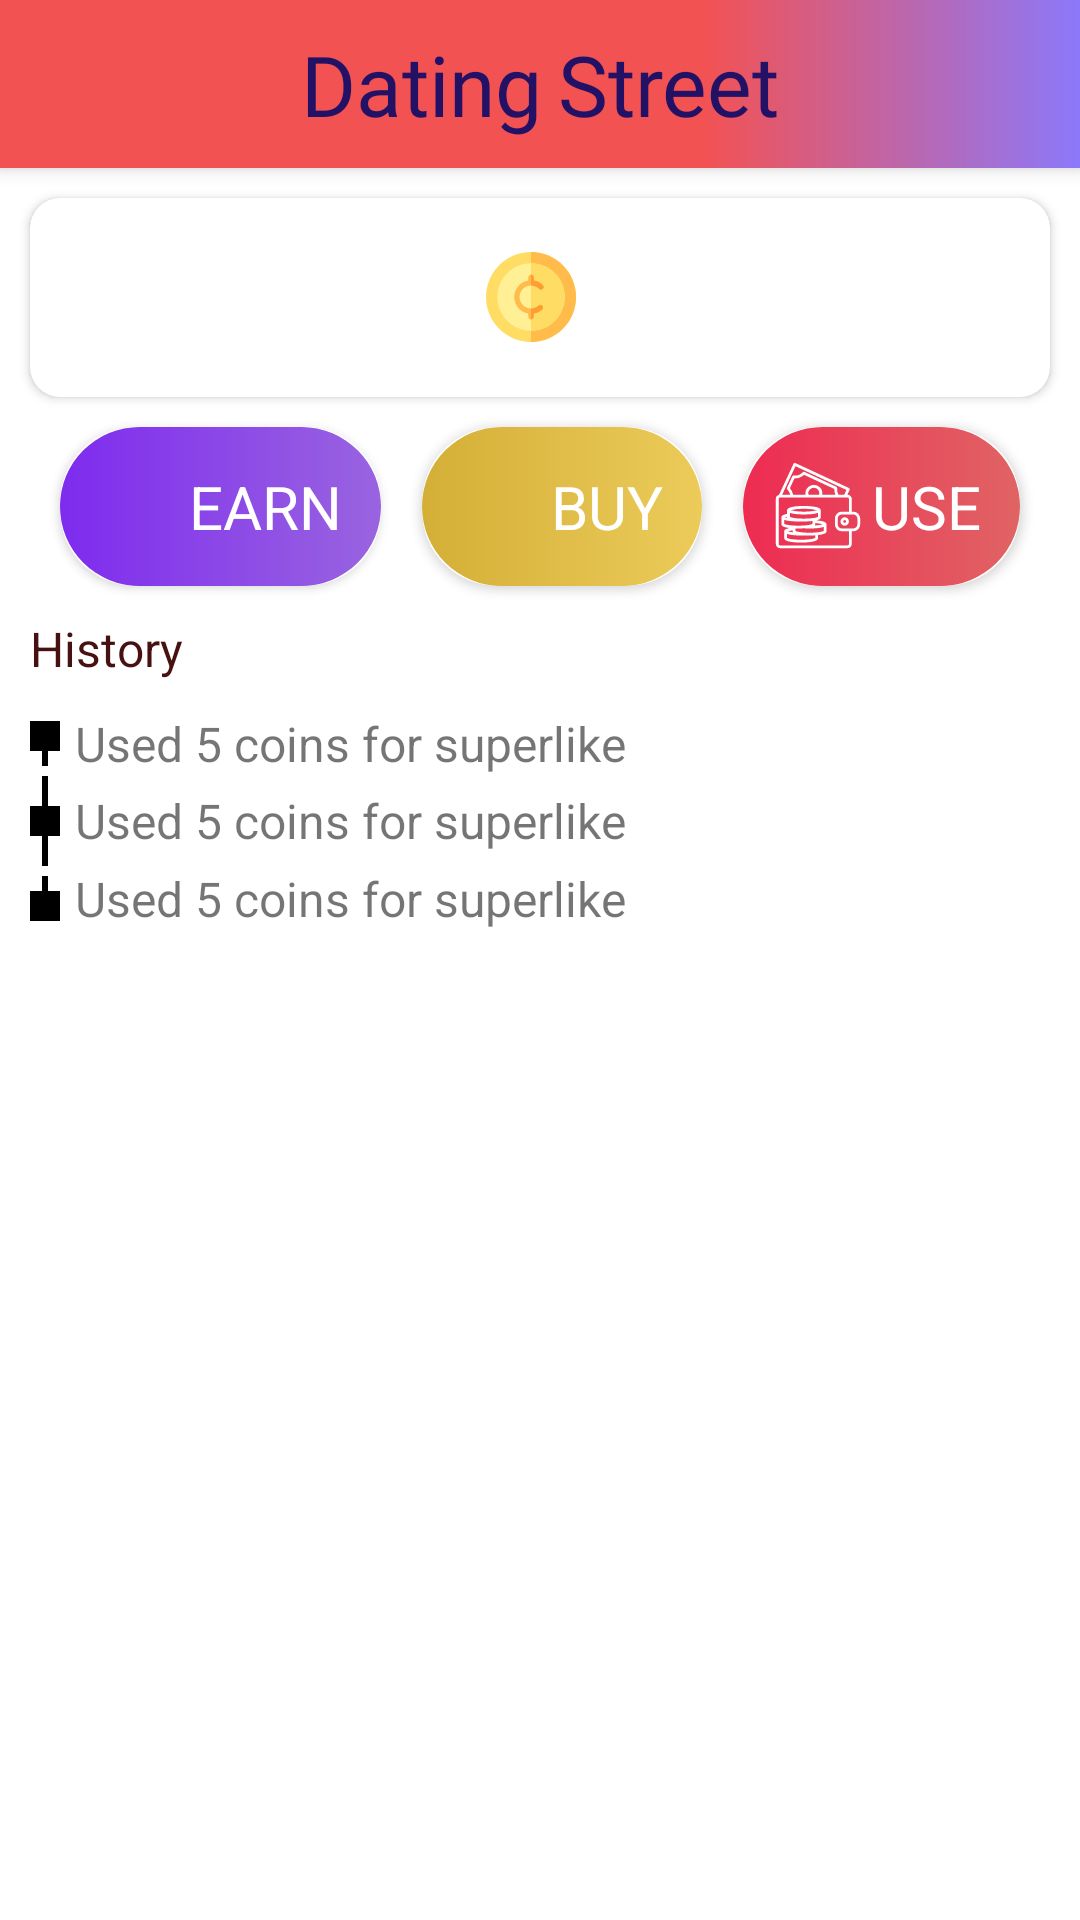

Layout XML and referenced resources for this Android screen:
<!-- AndroidManifest.xml: application theme AppTheme -->
<!-- res/layout/fragment_coins.xml -->
<?xml version="1.0" encoding="utf-8"?>
<androidx.constraintlayout.widget.ConstraintLayout
    xmlns:android="http://schemas.android.com/apk/res/android"
    xmlns:app="http://schemas.android.com/apk/res-auto"
    xmlns:tools="http://schemas.android.com/tools"
    android:layout_width="match_parent"
    android:clickable="true"
    android:layout_height="match_parent"
    android:background="#fff">

    <include
        android:id="@+id/toolbar"
        layout="@layout/toolbar"/>

    <androidx.cardview.widget.CardView
        android:id="@+id/balance_card"
        android:layout_width="0dp"
        android:layout_height="wrap_content"
        android:clickable="true"
        android:layout_margin="10dp"
        android:foreground="?attr/selectableItemBackground"
        android:stateListAnimator="@animator/elevation_animation"
        app:cardCornerRadius="10dp"
        app:layout_constraintEnd_toEndOf="parent"
        app:layout_constraintHorizontal_bias="0.0"
        app:layout_constraintStart_toStartOf="parent"
        app:layout_constraintTop_toBottomOf="@+id/toolbar">

        <LinearLayout
            android:layout_width="match_parent"
            android:layout_height="wrap_content"
            android:gravity="center"
            android:orientation="horizontal"
            android:padding="10dp"
            app:layout_constraintEnd_toEndOf="parent"
            app:layout_constraintStart_toStartOf="parent"
            app:layout_constraintTop_toBottomOf="@+id/linearLayout7">

            <ImageView
                android:layout_width="30dp"
                android:layout_height="30dp"
                android:src="@drawable/cent" />

            <TextView
                android:id="@+id/tvCoinsValue"
                android:layout_width="wrap_content"
                android:layout_height="wrap_content"
                android:gravity="center"
                android:padding="3dp"
                android:text=""
                android:textSize="30sp" />

        </LinearLayout>
    </androidx.cardview.widget.CardView>


    <androidx.cardview.widget.CardView
        android:id="@+id/earn_card"
        android:layout_width="wrap_content"
        android:layout_height="wrap_content"
        android:layout_margin="10dp"
        android:clickable="true"
        android:foreground="?attr/selectableItemBackground"
        android:stateListAnimator="@animator/elevation_animation"
        app:cardCornerRadius="25dp"
        app:layout_constraintStart_toStartOf="@+id/balance_card"
        app:layout_constraintTop_toBottomOf="@+id/balance_card">

        <LinearLayout
            android:layout_width="wrap_content"
            android:layout_height="wrap_content"
            android:background="@drawable/gradient_blue_rounded"
            android:gravity="center"
            android:orientation="horizontal"
            android:padding="10dp">

            <ImageView
                android:layout_width="30dp"
                android:layout_height="30dp"
                android:src="@drawable/money" />

            <TextView
                android:layout_width="wrap_content"
                android:layout_height="wrap_content"
                android:gravity="center"
                android:padding="3dp"
                android:text="EARN"
                android:textColor="#ffffff"
                android:textSize="20sp" />

        </LinearLayout>

    </androidx.cardview.widget.CardView>

    <androidx.cardview.widget.CardView
        android:id="@+id/use_card"
        android:layout_width="wrap_content"
        android:layout_height="wrap_content"
        android:layout_margin="10dp"
        android:clickable="true"
        android:foreground="?attr/selectableItemBackground"
        android:stateListAnimator="@animator/elevation_animation"
        app:cardCornerRadius="25dp"
        app:layout_constraintEnd_toEndOf="@+id/balance_card"
        app:layout_constraintTop_toBottomOf="@+id/balance_card">

        <LinearLayout
            android:layout_width="wrap_content"
            android:layout_height="wrap_content"
            android:background="@drawable/gradient_red_rounded"
            android:gravity="center"
            android:orientation="horizontal"
            android:padding="10dp">

            <ImageView
                android:layout_width="30dp"
                android:layout_height="30dp"
                android:src="@drawable/wallet" />

            <TextView
                android:layout_width="wrap_content"
                android:layout_height="wrap_content"
                android:gravity="center"
                android:padding="3dp"
                android:text="USE"
                android:textColor="#ffffff"
                android:textSize="20sp" />

        </LinearLayout>

    </androidx.cardview.widget.CardView>

    <androidx.cardview.widget.CardView
        android:id="@+id/buy_card"
        android:layout_width="wrap_content"
        android:layout_height="wrap_content"
        android:layout_margin="10dp"
        android:clickable="true"
        android:foreground="?attr/selectableItemBackground"
        android:stateListAnimator="@animator/elevation_animation"
        app:cardCornerRadius="25dp"
        app:layout_constraintEnd_toStartOf="@+id/use_card"
        app:layout_constraintStart_toEndOf="@+id/earn_card"
        app:layout_constraintTop_toBottomOf="@+id/balance_card">

        <LinearLayout
            android:layout_width="wrap_content"
            android:layout_height="wrap_content"
            android:background="@drawable/gradient_gold_rounded"
            android:gravity="center"
            android:orientation="horizontal"
            android:padding="10dp">

            <ImageView
                android:layout_width="30dp"
                android:layout_height="30dp"
                android:src="@drawable/ic_monetization_on_black_24dp" />

            <TextView
                android:layout_width="wrap_content"
                android:layout_height="wrap_content"
                android:gravity="center"
                android:padding="3dp"
                android:text="BUY"
                android:textColor="#ffffff"
                android:textSize="20sp" />

        </LinearLayout>

    </androidx.cardview.widget.CardView>

    <TextView
        android:id="@+id/textView9"
        android:layout_width="wrap_content"
        android:layout_height="wrap_content"
        android:layout_margin="10dp"
        android:text="History"
        android:textColor="@color/TextColor"
        android:textSize="16sp"
        app:layout_constraintStart_toStartOf="parent"
        app:layout_constraintTop_toBottomOf="@+id/earn_card" />

    <LinearLayout
        android:layout_width="match_parent"
        android:layout_height="wrap_content"
        android:layout_margin="10dp"
        android:layout_marginTop="308dp"
        android:orientation="vertical"
        app:layout_constraintEnd_toEndOf="parent"
        app:layout_constraintHorizontal_bias="0.0"
        app:layout_constraintStart_toStartOf="@+id/textView9"
        app:layout_constraintTop_toBottomOf="@+id/textView9">

        <LinearLayout
            android:layout_width="wrap_content"
            android:layout_height="wrap_content"
            android:gravity="center"
            android:orientation="horizontal">

            <LinearLayout
                android:layout_width="wrap_content"
                android:layout_height="wrap_content"
                android:gravity="center"
                android:orientation="vertical">

                <View
                    android:layout_width="10dp"
                    android:layout_height="10dp"
                    android:background="#000" />

                <View
                    android:layout_width="2dp"
                    android:layout_height="5dp"
                    android:background="#000" />

            </LinearLayout>

            <TextView
                android:layout_width="wrap_content"
                android:layout_height="wrap_content"
                android:layout_marginStart="5dp"
                android:text="Used 5 coins for superlike"
                android:textSize="16sp" />

        </LinearLayout>

        <LinearLayout
            android:layout_width="wrap_content"
            android:layout_height="wrap_content"
            android:gravity="center"
            android:orientation="horizontal">

            <LinearLayout
                android:layout_width="wrap_content"
                android:layout_height="wrap_content"
                android:gravity="center"
                android:orientation="vertical">

                <View
                    android:layout_width="2dp"
                    android:layout_height="10dp"
                    android:background="#000" />

                <View
                    android:layout_width="10dp"
                    android:layout_height="10dp"
                    android:background="#000" />


                <View
                    android:layout_width="2dp"
                    android:layout_height="10dp"
                    android:background="#000" />
            </LinearLayout>

            <TextView
                android:layout_width="wrap_content"
                android:layout_height="wrap_content"
                android:layout_marginStart="5dp"
                android:text="Used 5 coins for superlike"
                android:textSize="16sp" />

        </LinearLayout>

        <LinearLayout
            android:layout_width="wrap_content"
            android:layout_height="wrap_content"
            android:gravity="center"
            android:orientation="horizontal">

            <LinearLayout
                android:layout_width="wrap_content"
                android:layout_height="wrap_content"
                android:gravity="center"
                android:orientation="vertical">

                <View
                    android:layout_width="2dp"
                    android:layout_height="5dp"
                    android:background="#000" />

                <View
                    android:layout_width="10dp"
                    android:layout_height="10dp"
                    android:background="#000" />
            </LinearLayout>

            <TextView
                android:layout_width="wrap_content"
                android:layout_height="wrap_content"
                android:layout_marginStart="5dp"
                android:text="Used 5 coins for superlike"
                android:textSize="16sp" />

        </LinearLayout>

    </LinearLayout>




</androidx.constraintlayout.widget.ConstraintLayout>
<!-- res/layout/toolbar.xml (included above) -->
<?xml version="1.0" encoding="utf-8"?>
<androidx.appcompat.widget.Toolbar xmlns:android="http://schemas.android.com/apk/res/android"
    android:layout_width="match_parent"
    android:layout_height="wrap_content"
    xmlns:app="http://schemas.android.com/apk/res-auto"
    android:background="@drawable/gradient_red_blue"
    app:contentInsetStart="0dp"
    android:elevation="4dp">

    <LinearLayout
        android:layout_width="match_parent"
        android:layout_height="wrap_content"
        android:orientation="horizontal"
        android:gravity="center">

    <TextView
        android:id="@+id/dating_text"
        android:layout_width="wrap_content"
        android:layout_height="wrap_content"
        android:gravity="center"
        android:textSize="28sp"
        android:fontFamily="@font/kaushan_script_regular"
        android:textColor="@color/StreetTextColor"
        android:text="Dating"/>


    <TextView
        android:id="@+id/street_text"
        android:layout_marginStart="5dp"
        android:layout_width="wrap_content"
        android:layout_height="wrap_content"
        android:gravity="center"
        android:textSize="28sp"
        android:fontFamily="@font/caviar_dreams_bold"
        android:textColor="@color/StreetTextColor"
        android:text="Street"/>

    </LinearLayout>

</androidx.appcompat.widget.Toolbar>
<!-- resources referenced by this layout -->
<resources>
  <color name="StreetTextColor">#231166</color>
  <color name="TextColor">#471111</color>
  <!-- drawable cent: vector/xml drawable (drawable-hdpi, 2650 chars, omitted) -->
  <!-- drawable gradient_blue_rounded (drawable-xxhdpi) -->
  <?xml version="1.0" encoding="UTF-8"?>
  <shape xmlns:android="http://schemas.android.com/apk/res/android" android:shape="rectangle" >
  
      <gradient
          android:angle="0"
          android:endColor="#9964E0"
          android:startColor="#7E2BEE"
          android:type="linear" />
  
  
      <corners
          android:radius="100dp"/>
  
  </shape>
  <!-- drawable gradient_gold_rounded (drawable-xxhdpi) -->
  <?xml version="1.0" encoding="UTF-8"?>
  <shape xmlns:android="http://schemas.android.com/apk/res/android" android:shape="rectangle" >
  
      <gradient
          android:angle="0"
          android:endColor="#ECCB5A"
          android:startColor="#d4af37"
          android:type="linear" />
  
  
      <corners
          android:radius="100dp"/>
  
  </shape>
  <!-- drawable gradient_red_blue (drawable) -->
  <?xml version="1.0" encoding="UTF-8"?>
  <shape xmlns:android="http://schemas.android.com/apk/res/android" android:shape="rectangle" >
  
  
  
  
      <gradient
          android:angle="0"
          android:endColor="#8C78FA"
          android:startColor="#F35252"
          android:centerColor="#F35252"
          android:type="linear"
          android:centerX="65%"/>
  
  
  
  
  
  
  
  
  
  
  
      <corners
          android:radius="0dp"/>
  
  </shape>
  <!-- drawable gradient_red_rounded (drawable) -->
  <?xml version="1.0" encoding="UTF-8"?>
  <shape xmlns:android="http://schemas.android.com/apk/res/android" android:shape="rectangle" >
  
      <gradient
          android:angle="0"
          android:endColor="#E06464"
          android:startColor="#EE2B52"
          android:type="linear" />
  
      <corners
          android:radius="100dp"/>
  
  </shape>
  <!-- drawable wallet: vector/xml drawable (drawable-hdpi, 3027 chars, omitted) -->
  <style name="AppTheme" parent="Theme.MaterialComponents.Light.NoActionBar">
          
          <item name="colorPrimary">@color/colorPrimary</item>
          <item name="colorPrimaryDark">@color/colorPrimaryDark</item>
          <item name="colorAccent">@color/colorAccent</item>
      </style>
  <color name="colorPrimary">#008577</color>
  <color name="colorPrimaryDark">#00574B</color>
  <color name="colorAccent">#D81B60</color>
</resources>
